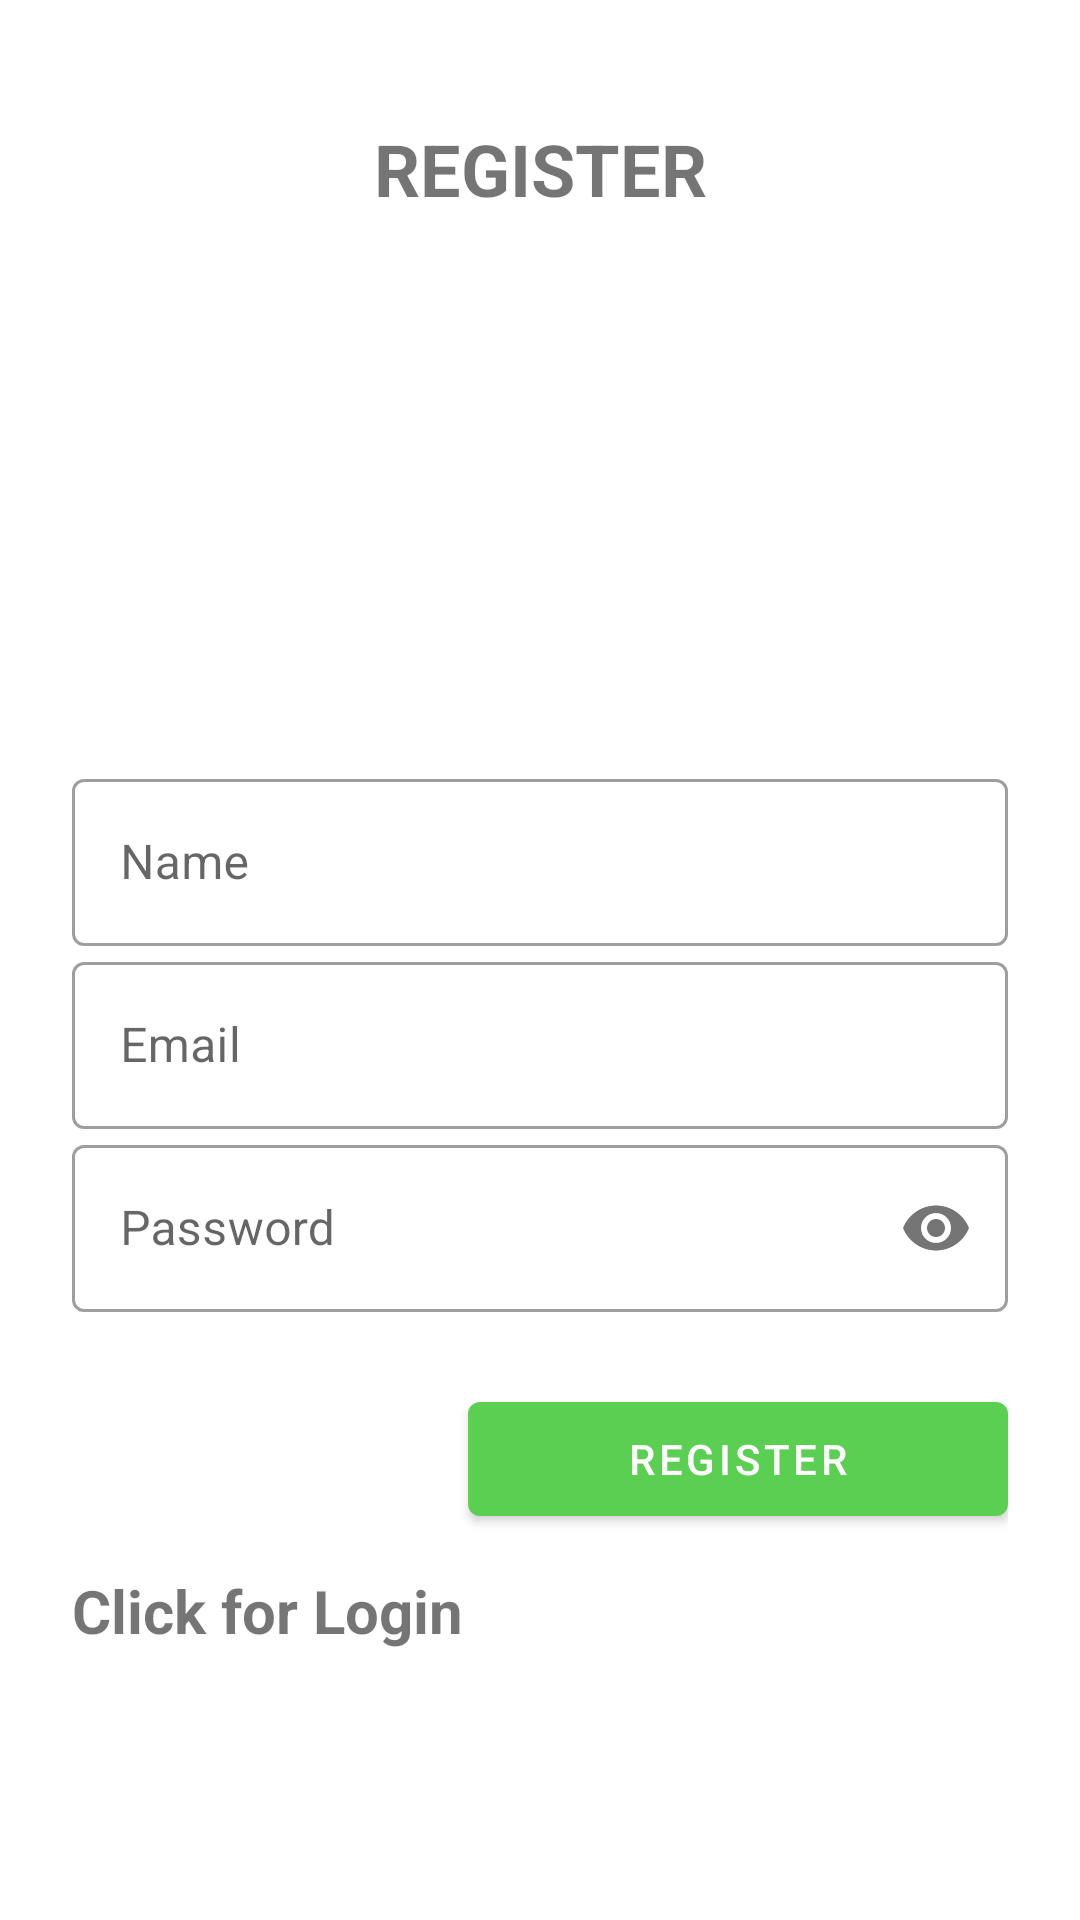

Produce the Android XML layout that renders to this screen, including the resource entries it uses.
<!-- AndroidManifest.xml: application theme Theme.Signinpage -->
<!-- res/layout/activity_register.xml -->
<?xml version="1.0" encoding="utf-8"?>
<LinearLayout xmlns:android="http://schemas.android.com/apk/res/android"
    xmlns:app="http://schemas.android.com/apk/res-auto"
    xmlns:tools="http://schemas.android.com/tools"
    android:layout_width="match_parent"
    android:layout_height="match_parent"
    android:orientation="vertical"
    android:padding="24dp"
    tools:context=".RegisterActivity">


    <TextView
        android:layout_width="match_parent"
        android:layout_height="wrap_content"
        android:text="REGISTER"
        android:textSize="24sp"
        android:textStyle="bold"
        android:gravity="center_horizontal"
        android:layout_marginVertical="16dp"/>

    <ImageView
        android:layout_width="150dp"
        android:layout_height="150dp"
        android:layout_gravity="center"
        android:layout_marginTop="16dp"
        android:backgroundTint="#E4E0E0"

        android:src="@drawable/lncte">


    </ImageView>

    <com.google.android.material.textfield.TextInputLayout
        android:layout_width="match_parent"
        style="@style/Widget.MaterialComponents.TextInputLayout.OutlinedBox"
        android:layout_height="wrap_content">

        <com.google.android.material.textfield.TextInputEditText
            android:layout_width="match_parent"
            android:layout_height="wrap_content"
            android:layout_marginTop="20dp"
            android:id="@+id/regName"
            android:hint="Name"
            android:inputType="text"/>
    </com.google.android.material.textfield.TextInputLayout>


    <com.google.android.material.textfield.TextInputLayout
        android:layout_width="match_parent"
        style="@style/Widget.MaterialComponents.TextInputLayout.OutlinedBox"
        android:layout_height="wrap_content">

        <com.google.android.material.textfield.TextInputEditText
            android:layout_width="match_parent"
            android:layout_height="wrap_content"
            android:id="@+id/regEmail"
            android:hint="Email"
            android:inputType="textEmailAddress"/>
    </com.google.android.material.textfield.TextInputLayout>


    <com.google.android.material.textfield.TextInputLayout
        android:layout_width="match_parent"
        style="@style/Widget.MaterialComponents.TextInputLayout.OutlinedBox"
        android:layout_height="wrap_content"
        app:passwordToggleEnabled="true">

        <com.google.android.material.textfield.TextInputEditText
            android:layout_width="match_parent"
            android:layout_height="wrap_content"
            android:id="@+id/regPass"
            android:hint="Password"
            android:inputType="textPassword"/>
    </com.google.android.material.textfield.TextInputLayout>

    <com.google.android.material.button.MaterialButton
        android:id="@+id/userRegister"
        android:layout_width="180dp"
        android:layout_height="50dp"
        android:layout_gravity="right"
        android:layout_marginTop="24dp"
        android:text="Register"/>

    <TextView
        android:id="@+id/openLogin"
        android:layout_width="wrap_content"
        android:layout_height="wrap_content"
        android:text="Click for Login"
        android:textStyle="bold"
        android:layout_marginTop="12dp"
        android:textSize="20sp"/>

</LinearLayout>
<!-- resources referenced by this layout -->
<resources>
  <style name="Theme.Signinpage" parent="Theme.MaterialComponents.DayNight.DarkActionBar">
          
          <item name="colorPrimary">#5ACF51</item>
          <item name="colorPrimaryVariant">#1D8C09</item>
          <item name="colorOnPrimary">@color/white</item>
          
          <item name="colorSecondary">@color/teal_200</item>
          <item name="colorSecondaryVariant">@color/teal_700</item>
          <item name="colorOnSecondary">@color/black</item>
          
          <item name="android:statusBarColor" tools:targetApi="l">?attr/colorPrimaryVariant</item>
          
      </style>
  <!-- not gathered from this repository: default colours our renderer supplied (Android Studio template values) -->
  <color name="teal_200">#FF03DAC5</color>
  <color name="teal_700">#FF018786</color>
  <color name="black">#FF000000</color>
  <color name="white">#FFFFFFFF</color>
</resources>
